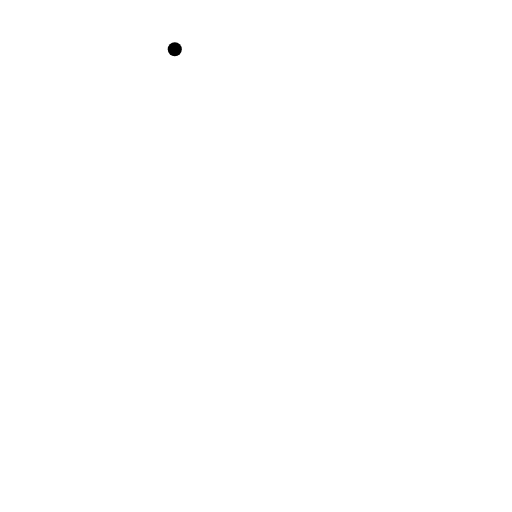
t = 0.00 s
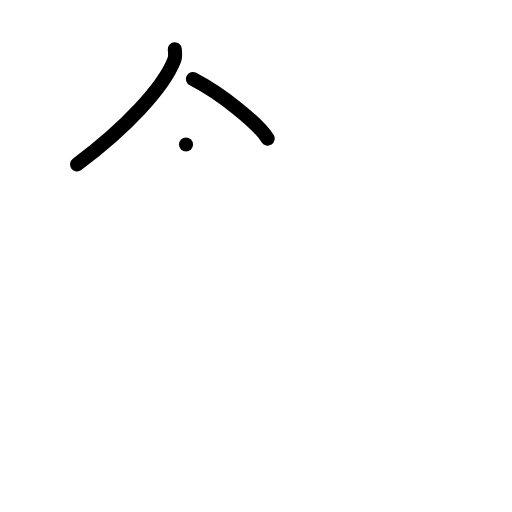
t = 2.00 s
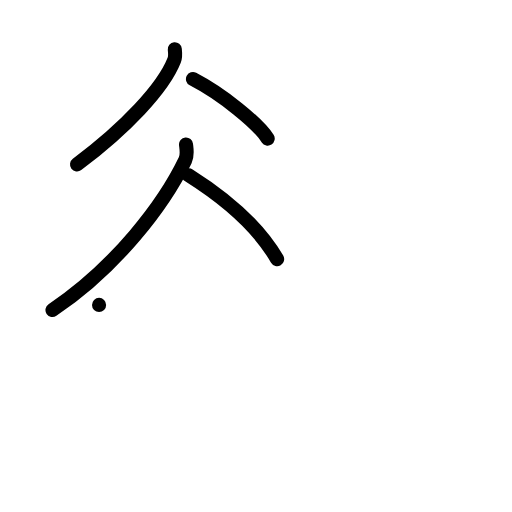
t = 4.00 s
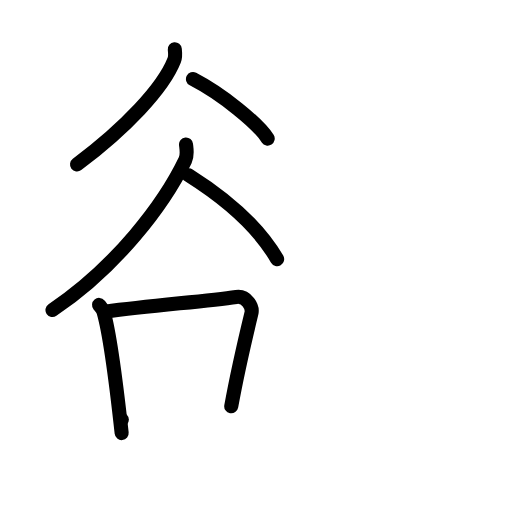
t = 6.00 s
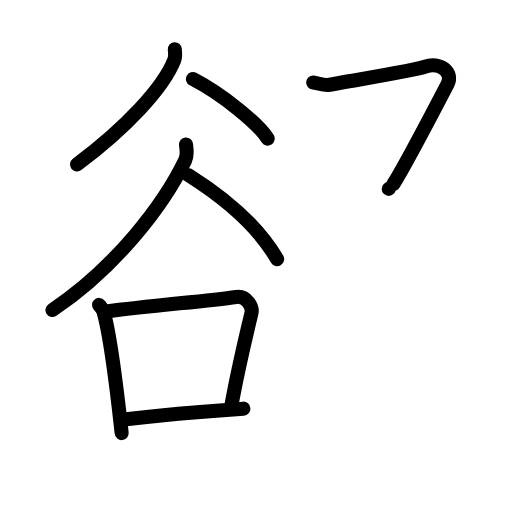
t = 8.00 s
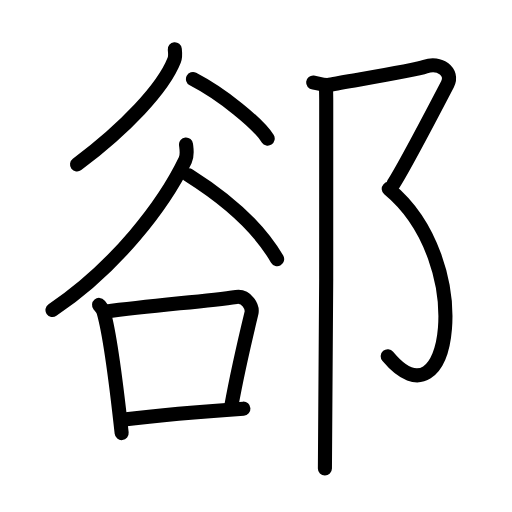
t = 10.00 s

The animated SVG that drew these frames (rendered in a browser with its animation timeline set to each time). Animation: 27 SMIL elements (animate=27); one cycle of 10.00 s.

<?xml version="1.0" encoding="UTF-8"?>
<!--
AniKanjiVG is licensed by CC-BY-SA Paul C. Sommerhoff (https://bitbucket.org/sommerhoff/anikanjivg).
AniKanjiVG uses KanjiVG which is licensed by CC-BY-SA Ulrich Apel (http://kanjivg.tagaini.net).
See also http://creativecommons.org/licenses/by-sa/3.0/
-->
<svg xmlns:kvg='http://kanjivg.tagaini.net' xmlns='http://www.w3.org/2000/svg' width='109' height='109' viewBox='0 0 109 109' style='fill:none;stroke:#000000;stroke-width:3;stroke-linecap:round;stroke-linejoin:round;' id="kvg:kanji_090e4"><g id="kvg:090e4" kvg:element="郤"><g id="kvg:090e4-g1" kvg:element="谷" kvg:position="left"><g id="kvg:090e4-g2" kvg:position="top"><path id="kvg:090e4-s1" kvg:type="㇒" d="M37.21,10.48c0.06,0.58,0.2,1.52-0.12,2.32C34.75,18.75,26.75,27.25,16.4,35"><animate attributeName="d" begin="0.0s" dur="0.5s" from="M37.21,10.48C37.21,10.48,37.21,10.48,37.21,10.48" to="M37.21,10.48c0.06,0.58,0.2,1.52-0.12,2.32" />
<animate attributeName="d" begin="0.5s" dur="0.5s" from="M37.21,10.48c0.06,0.58,0.2,1.52-0.12,2.32c0,0,0,0,0,0,0" to="M37.21,10.48c0.06,0.58,0.2,1.52-0.12,2.32C34.75,18.75,26.75,27.25,16.4,35" />
</path>
<path id="kvg:090e4-s2" kvg:type="㇔" d="M41.08,16.83c6.21,3.22,13.78,9.37,15.91,12.67"><animate attributeName="d" begin="1.0s" dur="1.0s" from="M41.08,16.83C41.08,16.83,41.08,16.83,41.08,16.83" to="M41.08,16.83c6.21,3.22,13.78,9.37,15.91,12.67" />
<animate attributeName="d" begin="0s" dur="1.0s" from="M-100,-100" to="M-100,-100" />
</path>
</g>
<g id="kvg:090e4-g3" kvg:position="bottom"><path id="kvg:090e4-s3" kvg:type="㇒" d="M39.6,30.75c0.08,0.83,0.38,2.22-0.16,3.33C34.95,43.43,24.76,56.87,11.17,66"><animate attributeName="d" begin="2.0s" dur="0.5s" from="M39.6,30.75C39.6,30.75,39.6,30.75,39.6,30.75" to="M39.6,30.75c0.08,0.83,0.38,2.22-0.16,3.33" />
<animate attributeName="d" begin="2.5s" dur="0.5s" from="M39.6,30.75c0.08,0.83,0.38,2.22-0.16,3.33c0,0,0,0,0,0,0" to="M39.6,30.75c0.08,0.83,0.38,2.22-0.16,3.33C34.95,43.43,24.76,56.87,11.17,66" />
<animate attributeName="d" begin="0s" dur="2.0s" from="M-100,-100" to="M-100,-100" />
</path>
<path id="kvg:090e4-s4" kvg:type="㇏" d="M40.21,37.33C48.17,42.35,55.17,48.58,59,55.17"><animate attributeName="d" begin="3.0s" dur="1.0s" from="M40.21,37.33C40.21,37.33,40.21,37.33,40.21,37.33" to="M40.21,37.33C48.17,42.35,55.17,48.58,59,55.17" />
<animate attributeName="d" begin="0s" dur="3.0s" from="M-100,-100" to="M-100,-100" />
</path>
<g id="kvg:090e4-g4" kvg:element="口"><path id="kvg:090e4-s5" kvg:type="㇑" d="M21.09,64.91c0.39,0.47,0.78,0.86,0.95,1.45c1.34,4.65,2.95,17.49,3.86,25.84"><animate attributeName="d" begin="4.0s" dur="0.5s" from="M21.09,64.91C21.09,64.91,21.09,64.91,21.09,64.91" to="M21.09,64.91c0.39,0.47,0.78,0.86,0.95,1.45" />
<animate attributeName="d" begin="4.5s" dur="0.5s" from="M21.09,64.91c0.39,0.47,0.78,0.86,0.95,1.45c0,0,0,0,0,0,0" to="M21.09,64.91c0.39,0.47,0.78,0.86,0.95,1.45c1.34,4.65,2.95,17.49,3.86,25.84" />
<animate attributeName="d" begin="0s" dur="4.0s" from="M-100,-100" to="M-100,-100" />
</path>
<path id="kvg:090e4-s6" kvg:type="㇕b" d="M22.4,66.36C32.75,65,43.83,64.14,50.3,63.21c2.21-0.32,3.56,2.13,3.22,3.52c-1.61,6.65-2.81,11.61-4.29,19.77"><animate attributeName="d" begin="5.0s" dur="0.3333333333333333s" from="M22.4,66.36C22.4,66.36,22.4,66.36,22.4,66.36" to="M22.4,66.36C32.75,65,43.83,64.14,50.3,63.21" />
<animate attributeName="d" begin="5.333333333333333s" dur="0.3333333333333333s" from="M22.4,66.36C32.75,65,43.83,64.14,50.3,63.21c0,0,0,0,0,0,0" to="M22.4,66.36C32.75,65,43.83,64.14,50.3,63.21c2.21-0.32,3.56,2.13,3.22,3.52" />
<animate attributeName="d" begin="5.666666666666667s" dur="0.3333333333333333s" from="M22.4,66.36C32.75,65,43.83,64.14,50.3,63.21c2.21-0.32,3.56,2.13,3.22,3.52c0,0,0,0,0,0,0" to="M22.4,66.36C32.75,65,43.83,64.14,50.3,63.21c2.21-0.32,3.56,2.13,3.22,3.52c-1.61,6.65-2.81,11.61-4.29,19.77" />
<animate attributeName="d" begin="0s" dur="5.0s" from="M-100,-100" to="M-100,-100" />
</path>
<path id="kvg:090e4-s7" kvg:type="㇐b" d="M25.94,89.34C35,88.25,40.75,87.75,51.82,87"><animate attributeName="d" begin="6.0s" dur="1.0s" from="M25.94,89.34C25.94,89.34,25.94,89.34,25.94,89.34" to="M25.94,89.34C35,88.25,40.75,87.75,51.82,87" />
<animate attributeName="d" begin="0s" dur="6.0s" from="M-100,-100" to="M-100,-100" />
</path>
</g>
</g>
</g>
<g id="kvg:090e4-g5" kvg:element="⻏" kvg:variant="true" kvg:original="邑" kvg:position="right" kvg:radical="general"><path id="kvg:090e4-s8" kvg:type="㇇" d="M66.67,17.56c0.85,0.09,2.36,0.7,3.45,0.49c4.71-0.91,17.92-2.94,20.4-3.85c3.05-1.12,6.11,1.12,4.75,3.73s-9.13,17.49-11.5,21.22"><animate attributeName="d" begin="7.0s" dur="0.3333333333333333s" from="M66.67,17.56C66.67,17.56,66.67,17.56,66.67,17.56" to="M66.67,17.56c0.85,0.09,2.36,0.7,3.45,0.49" />
<animate attributeName="d" begin="7.333333333333333s" dur="0.3333333333333333s" from="M66.67,17.56c0.85,0.09,2.36,0.7,3.45,0.49c0,0,0,0,0,0,0" to="M66.67,17.56c0.85,0.09,2.36,0.7,3.45,0.49c4.71-0.91,17.92-2.94,20.4-3.85" />
<animate attributeName="d" begin="7.666666666666667s" dur="0.3333333333333333s" from="M66.67,17.56c0.85,0.09,2.36,0.7,3.45,0.49c4.71-0.91,17.92-2.94,20.4-3.85c0,0,0,0,0,0,0" to="M66.67,17.56c0.85,0.09,2.36,0.7,3.45,0.49c4.71-0.91,17.92-2.94,20.4-3.85c3.05-1.12,6.11,1.12,4.75,3.73s-9.13,17.49-11.5,21.22" />
<animate attributeName="d" begin="0s" dur="7.0s" from="M-100,-100" to="M-100,-100" />
</path>
<path id="kvg:090e4-s9" kvg:type="㇕va" d="M82.76,40.21C101.5,55.75,96,92,82.54,75.85"><animate attributeName="d" begin="8.0s" dur="1.0s" from="M82.76,40.21C82.76,40.21,82.76,40.21,82.76,40.21" to="M82.76,40.21C101.5,55.75,96,92,82.54,75.85" />
<animate attributeName="d" begin="0s" dur="8.0s" from="M-100,-100" to="M-100,-100" />
</path>
<path id="kvg:090e4-s10" kvg:type="㇑" d="M69.39,18.55c0.02,0.12,0.04,1.08,0.06,2.7c0.12,13.42-0.08,72.25-0.28,78.5"><animate attributeName="d" begin="9.0s" dur="0.5s" from="M69.39,18.55C69.39,18.55,69.39,18.55,69.39,18.55" to="M69.39,18.55c0.02,0.12,0.04,1.08,0.06,2.7" />
<animate attributeName="d" begin="9.5s" dur="0.5s" from="M69.39,18.55c0.02,0.12,0.04,1.08,0.06,2.7c0,0,0,0,0,0,0" to="M69.39,18.55c0.02,0.12,0.04,1.08,0.06,2.7c0.12,13.42-0.08,72.25-0.28,78.5" />
<animate attributeName="d" begin="0s" dur="9.0s" from="M-100,-100" to="M-100,-100" />
</path>
</g>
</g>
</svg>
